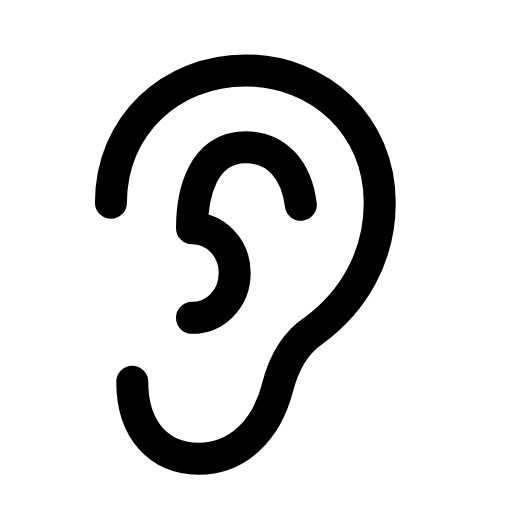
t = 0.00 s
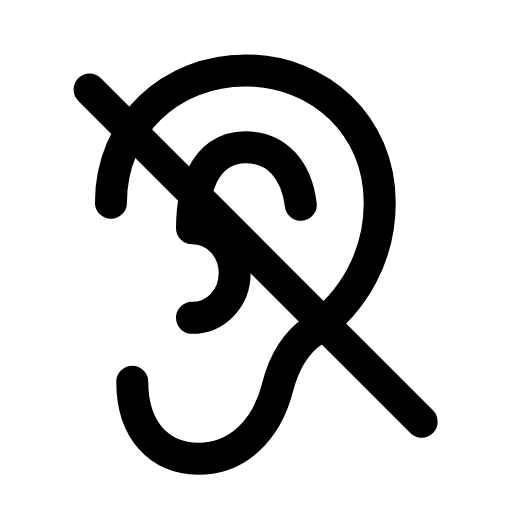
t = 0.31 s
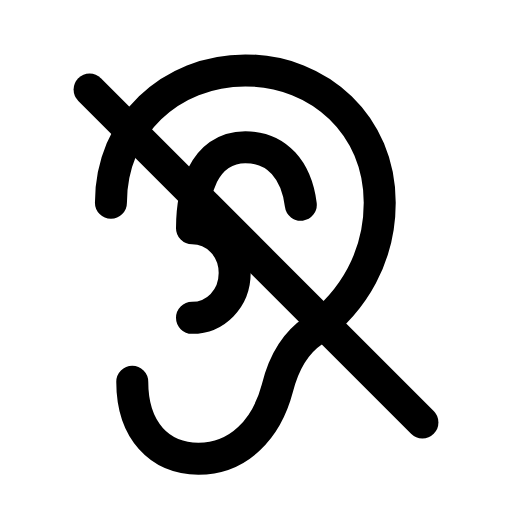
t = 0.57 s
t = 0.83 s: frame unchanged from t = 0.57 s, image omitted
t = 1.15 s: frame unchanged from t = 0.57 s, image omitted
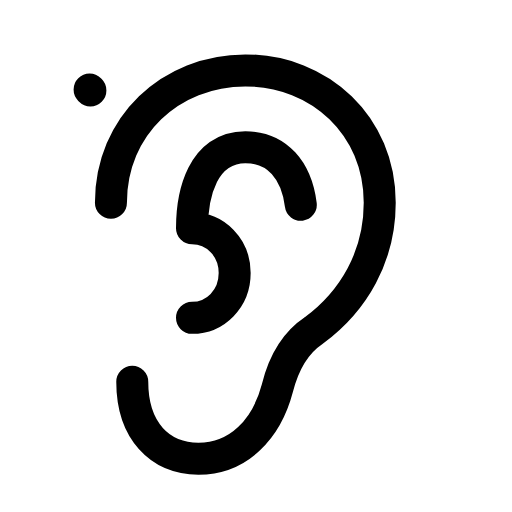
t = 1.42 s

The animated SVG that drew these frames (rendered in a browser with its animation timeline set to each time). Animation: 1 SMIL element (animate=1); one cycle of 1.70 s, repeats indefinitely.

<svg xmlns="http://www.w3.org/2000/svg" width="24" height="24" viewBox="0 0 24 24" fill="none"><path stroke="currentColor" stroke-width="1.5" stroke-linecap="round" stroke-linejoin="round" fill="none" d="M6.2 17.9C6.2 20.2 7.5 21.5 9.3 21.5C11.2 21.5 12.5 20.1 13 18.2C13.3 17 13.8 16.1 14.7 15.5C16.6 14.1 17.8 12 17.8 9.5C17.8 5.9 15 3.3 11.5 3.3S5.2 5.9 5.2 9.5"></path><path stroke="currentColor" stroke-width="1.5" stroke-linecap="round" stroke-linejoin="round" fill="none" d="M9 14.9C10.1 14.9 11 14 11 12.8S10.1 10.7 9 10.7C9 9.1 9.5 6.9 11.5 6.9C13 6.9 13.9 8 14.1 9.6"></path><line stroke="currentColor" stroke-width="1.5" stroke-linecap="round" stroke-linejoin="round" fill="none" x1="4.2" y1="4.2" x2="19.8" y2="19.8" pathLength="1" stroke-dasharray="1"><animate attributeName="stroke-dashoffset" values="1;1;0;0;0;0;1;1;1" keyTimes="0;0.054;0.225;0.45;0.6;0.75;0.864;0.9;1" dur="1.7s" repeatCount="indefinite" calcMode="spline" keySplines="0.16 1 0.3 1;0.16 1 0.3 1;0.16 1 0.3 1;0.16 1 0.3 1;0.16 1 0.3 1;0.16 1 0.3 1;0.16 1 0.3 1;0.16 1 0.3 1"/></line></svg>
